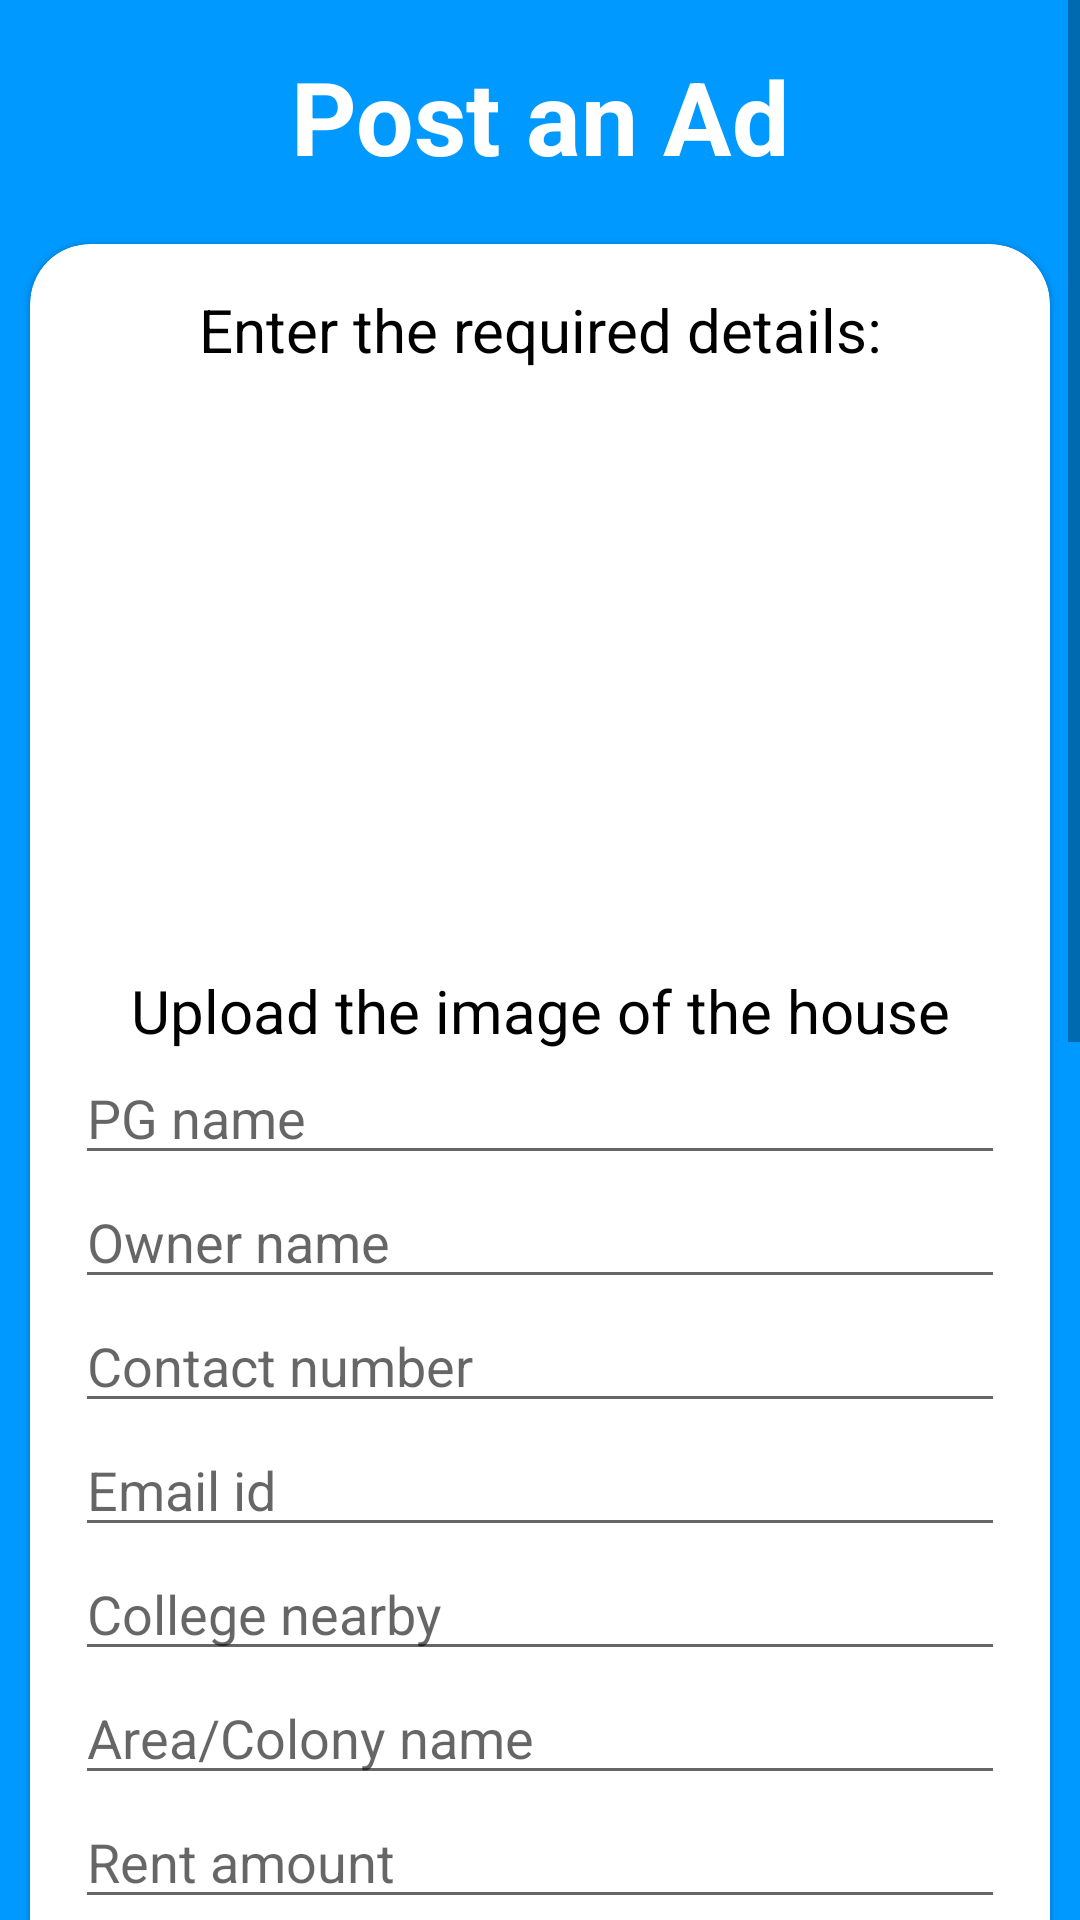

Write the Android layout XML for this screen, with the resource values it uses.
<!-- AndroidManifest.xml: application theme Theme.Houzit -->
<!-- res/layout/activity_post_property_pg.xml -->
<?xml version="1.0" encoding="utf-8"?>
<LinearLayout xmlns:android="http://schemas.android.com/apk/res/android"
    xmlns:app="http://schemas.android.com/apk/res-auto"
    xmlns:tools="http://schemas.android.com/tools"
    android:layout_width="match_parent"
    android:layout_height="match_parent"
    tools:context=".PostPropertyPG"
    android:background="@color/purple_500"
    android:orientation="vertical">

    <ScrollView
        android:layout_width="match_parent"
        android:layout_height="match_parent">

        <LinearLayout
            android:layout_width="match_parent"
            android:layout_height="match_parent"
            android:orientation="vertical">
            <TextView
                android:id="@+id/textView14"
                android:layout_width="match_parent"
                android:layout_height="wrap_content"
                android:layout_marginTop="16dp"
                android:text="Post an Ad"
                android:textStyle="bold"
                android:layout_gravity="center"
                android:textAlignment="center"
                android:layout_marginBottom="10dp"
                android:textColor="@color/white"
                android:textSize="34sp"/>
            <com.google.android.material.card.MaterialCardView
                android:layout_width="match_parent"
                android:layout_height="wrap_content"
                android:background="@color/white"
                android:layout_margin="10dp"
                app:cardCornerRadius="20dp">

                <LinearLayout
                    android:layout_margin="15dp"
                    android:layout_width="match_parent"
                    android:layout_height="match_parent"
                    android:orientation="vertical">

                    <TextView
                        android:layout_width="match_parent"
                        android:layout_height="wrap_content"
                        android:text="Enter the required details:"
                        android:textColor="@color/black"
                        android:textAlignment="center"
                        android:textSize="20sp"/>
                    <ImageView
                        android:id="@+id/imageViewAdd"
                        android:scaleType="fitXY"
                        android:layout_width="match_parent"
                        android:layout_height="200dp"
                        android:src="@drawable/ic_baseline_image_24"/>
                    <TextView
                        android:layout_width="match_parent"
                        android:layout_height="wrap_content"
                        android:text="Upload the image of the house"
                        android:textColor="@color/black"
                        android:textAlignment="center"
                        android:textSize="20sp"/>

                    <EditText
                        android:id="@+id/PGName"
                        android:layout_width="match_parent"
                        android:layout_height="wrap_content"
                        android:hint="PG name"/>
                    <EditText
                        android:id="@+id/ownerName"
                        android:layout_width="match_parent"
                        android:layout_height="wrap_content"
                        android:hint="Owner name"/>
                    <EditText
                        android:id="@+id/ownerContact"
                        android:layout_width="match_parent"
                        android:layout_height="wrap_content"
                        android:hint="Contact number"/>
                    <EditText
                        android:id="@+id/ownerEmail"
                        android:layout_width="match_parent"
                        android:layout_height="wrap_content"
                        android:hint="Email id"/>
                    <AutoCompleteTextView
                        android:id="@+id/autocompCollege"
                        android:layout_width="match_parent"
                        android:layout_height="wrap_content"
                        android:hint="College nearby"/>
                    <AutoCompleteTextView
                        android:id="@+id/autocompAreaName"
                        android:layout_width="match_parent"
                        android:layout_height="wrap_content"
                        android:hint="Area/Colony name"/>
                    <EditText
                        android:id="@+id/rentAmount"
                        android:layout_width="match_parent"
                        android:layout_height="wrap_content"
                        android:hint="Rent amount"/>
                    <EditText
                        android:id="@+id/depositAmount"
                        android:layout_width="match_parent"
                        android:layout_height="wrap_content"
                        android:hint="Deposit amount"/>
                    <EditText
                        android:id="@+id/gender"
                        android:layout_width="match_parent"
                        android:layout_height="wrap_content"
                        android:hint="Gender Allowed"/>
                    <EditText
                        android:id="@+id/laundry"
                        android:layout_width="match_parent"
                        android:layout_height="wrap_content"
                        android:hint="Laundry facility"/>
                    <EditText
                        android:id="@+id/food"
                        android:layout_width="match_parent"
                        android:layout_height="wrap_content"
                        android:hint="Food"/>
                    <EditText
                        android:id="@+id/sharing"
                        android:layout_width="match_parent"
                        android:layout_height="wrap_content"
                        android:hint="Sharing available"/>
                    <EditText
                        android:id="@+id/parking"
                        android:layout_width="match_parent"
                        android:layout_height="wrap_content"
                        android:hint="Parking facility"/>
                    <EditText
                        android:id="@+id/housekeeping"
                        android:layout_width="match_parent"
                        android:layout_height="wrap_content"
                        android:hint="House Keeping"/>
                    <EditText
                        android:id="@+id/security"
                        android:layout_width="match_parent"
                        android:layout_height="wrap_content"
                        android:hint="Gated security"/>
                    <EditText
                        android:id="@+id/vegNonveg"
                        android:layout_width="match_parent"
                        android:layout_height="wrap_content"
                        android:hint="Veg non-veg allowed or not"/>
                    <EditText
                        android:id="@+id/description"
                        android:layout_width="match_parent"
                        android:layout_height="wrap_content"
                        android:hint="More description of the house"/>
                    <TextView
                        android:layout_width="match_parent"
                        android:layout_height="wrap_content"
                        android:id="@+id/textViewProgress"
                        android:text="0.0%"
                        android:gravity="center"
                        android:layout_marginTop="10dp"
                        android:textSize="20sp"/>
                    <ProgressBar
                        android:layout_width="match_parent"
                        android:layout_height="wrap_content"
                        android:id="@+id/progressBar"
                        style="@style/Widget.AppCompat.ProgressBar.Horizontal"/>

                    <Button
                        android:id="@+id/postBtn"
                        android:layout_width="match_parent"
                        android:layout_height="wrap_content"
                        android:text="Post the ad"/>

                </LinearLayout>
            </com.google.android.material.card.MaterialCardView>

        </LinearLayout>

    </ScrollView>


</LinearLayout>
<!-- resources referenced by this layout -->
<resources>
  <color name="black">#FF000000</color>
  <color name="purple_500">#0099FF</color>
  <color name="white">#FFFFFFFF</color>
  <style name="Theme.Houzit" parent="Theme.MaterialComponents.DayNight.NoActionBar">
          
          <item name="colorPrimary">@color/purple_500</item>
          <item name="colorPrimaryVariant">@color/purple_700</item>
          <item name="colorOnPrimary">@color/white</item>
          
          <item name="colorSecondary">@color/teal_200</item>
          <item name="colorSecondaryVariant">@color/teal_700</item>
          <item name="colorOnSecondary">@color/black</item>
          
          <item name="android:statusBarColor">@color/white</item>
  
          
      </style>
  <color name="purple_700">#FF3700B3</color>
  <color name="teal_200">#FF03DAC5</color>
  <color name="teal_700">#FF018786</color>
</resources>
